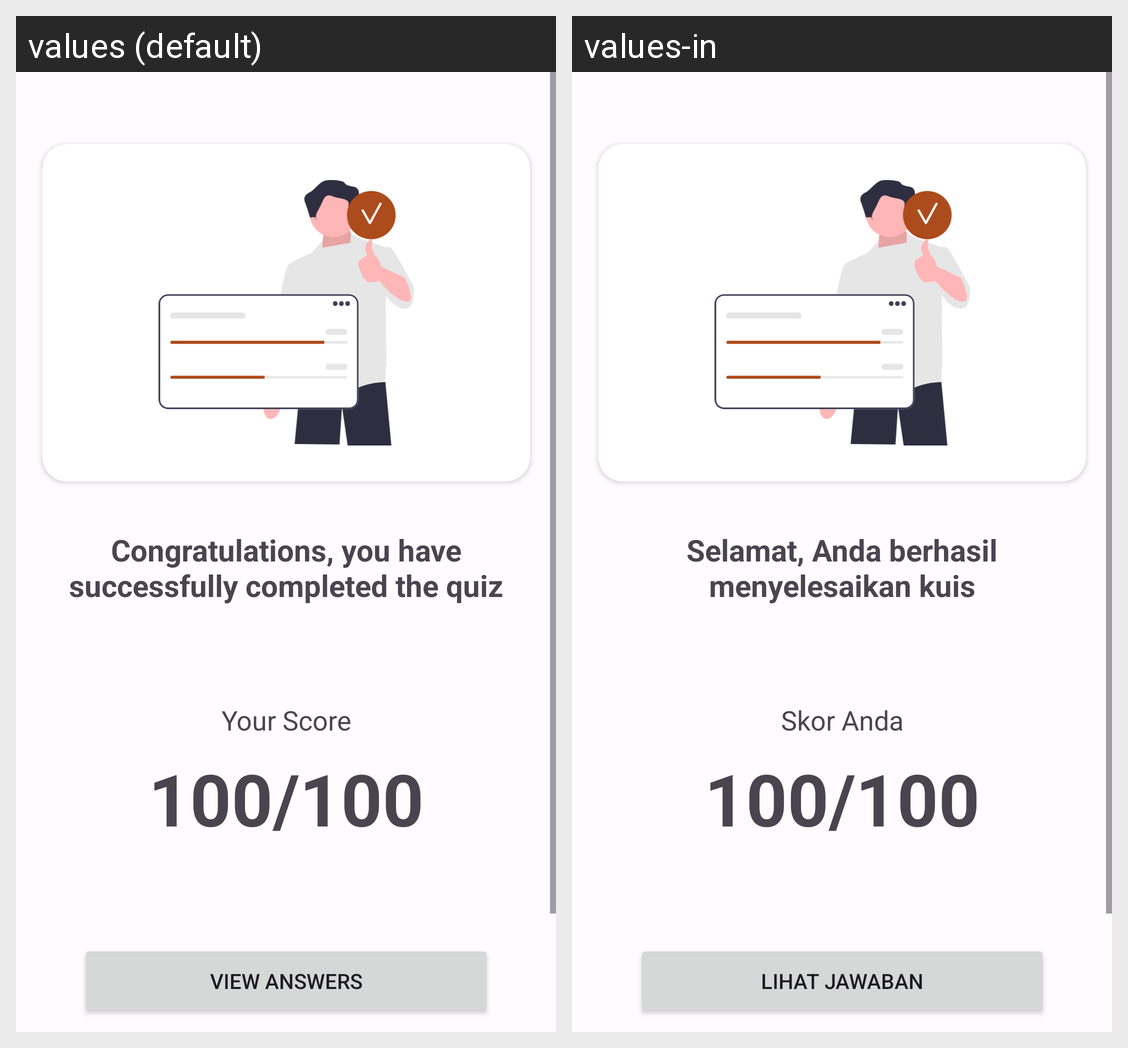

Locale-by-locale string values for the Android screen shown in this grid:
Android screen res/layout/activity_finish.xml rendered under 2 locales, left to right: values (default), values-in. Device: Nexus 5 (rendered at 1080×1920; each locale shown at half size, 540×960, under a caption strip naming it); theme Theme.Kuizkuy.
Strings drawn on this screen, with the default value and each locale's value (text and hints the layout hard-codes, and strings that could not be matched under every locale, appear in the picture but are not listed):

congrats
  values: Congratulations, you have successfully completed the quiz
  values-in: Selamat, Anda berhasil menyelesaikan kuis

your_score
  values: Your Score
  values-in: Skor Anda

score
  values: 100/100
  values-in: 100/100  [not translated; the default value is used]

view_answer
  values: View Answers
  values-in: Lihat Jawaban
